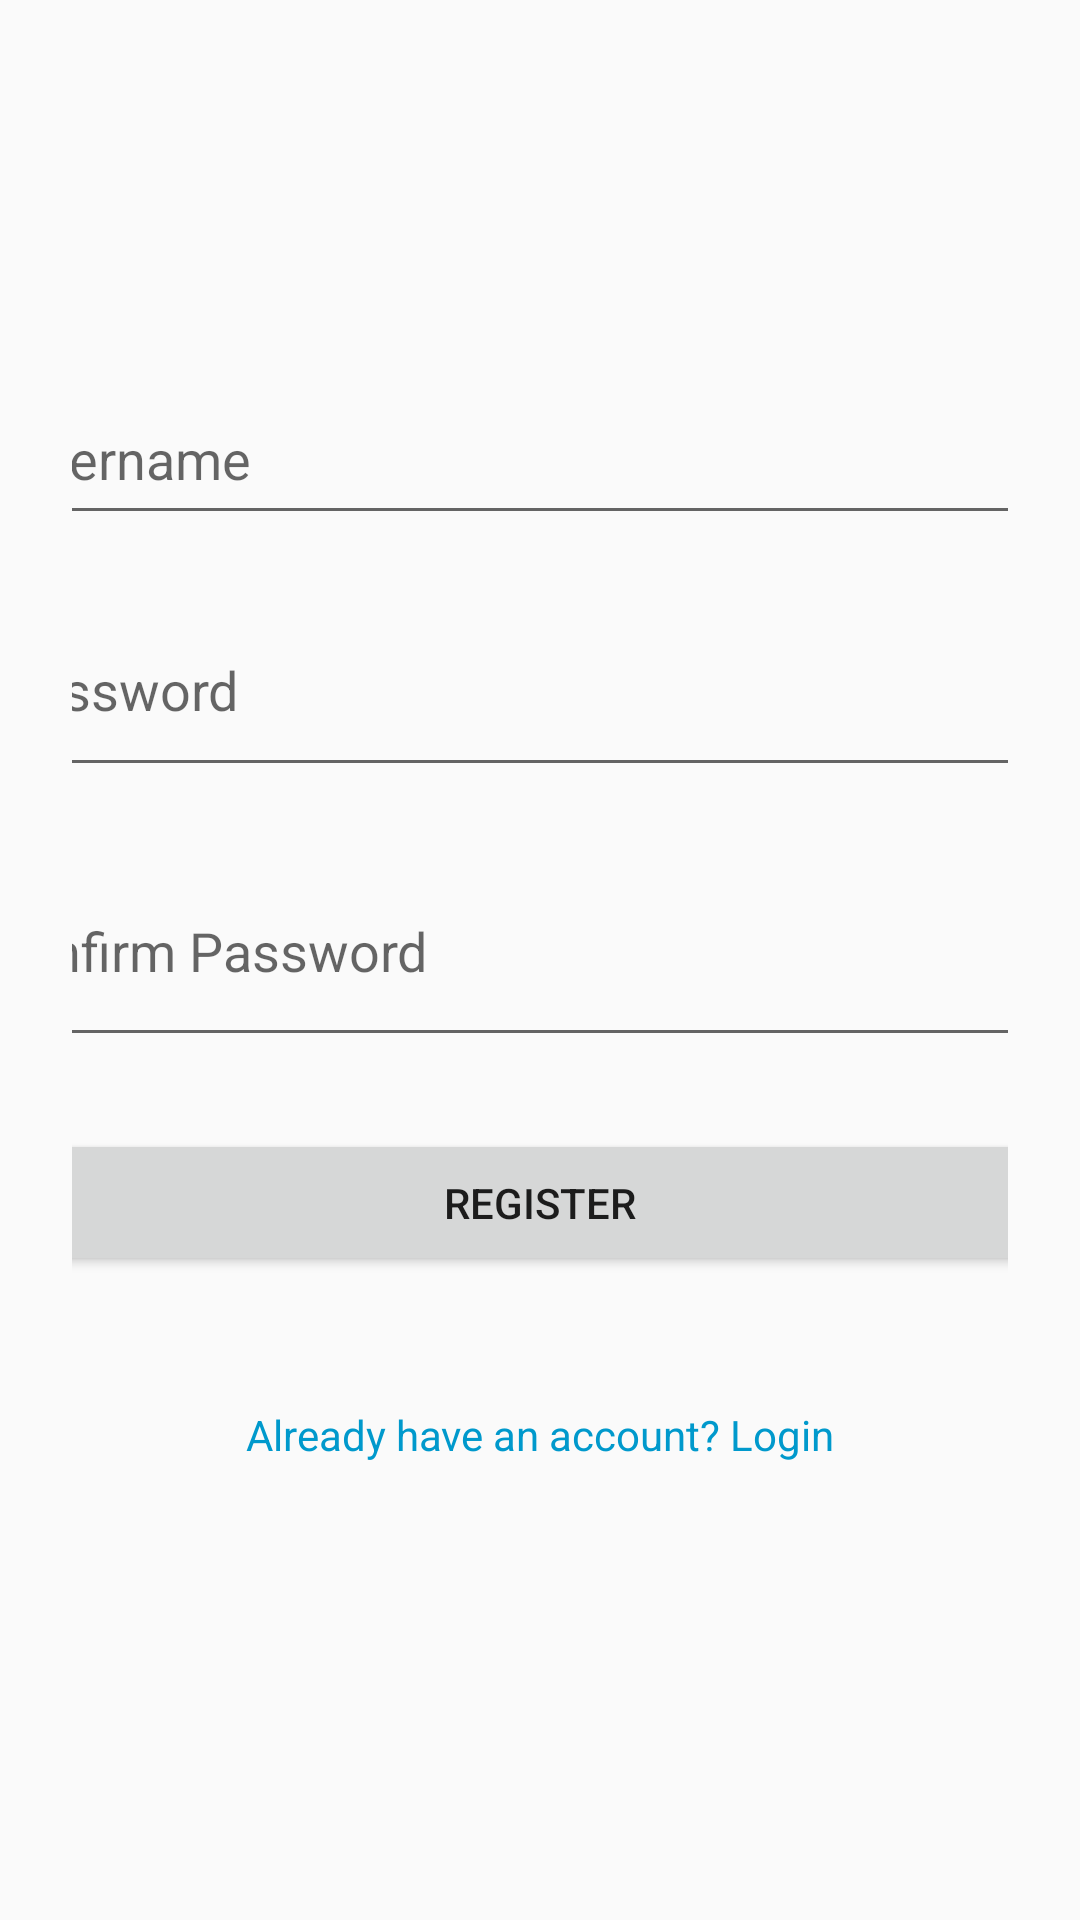

The Android layout XML behind this screen, and the referenced resources:
<!-- AndroidManifest.xml: application theme Theme.AppCompat.Light.DarkActionBar -->
<!-- res/layout/activity_register.xml -->
<LinearLayout
    xmlns:android="http://schemas.android.com/apk/res/android"
    android:layout_width="match_parent"
    android:layout_height="match_parent"
    android:orientation="vertical"
    android:padding="24dp"
    android:gravity="center">

    <EditText
        android:id="@+id/register_username"
        android:layout_width="364dp"
        android:layout_height="54dp"
        android:hint="Username"
        android:inputType="textEmailAddress" />

    <EditText
        android:id="@+id/register_password"
        android:layout_width="368dp"
        android:layout_height="68dp"
        android:layout_marginTop="16dp"
        android:hint="Password"
        android:inputType="textPassword" />

    <EditText
        android:id="@+id/register_confirm_password"
        android:layout_width="378dp"
        android:layout_height="74dp"
        android:layout_marginTop="16dp"
        android:hint="Confirm Password"
        android:inputType="textPassword" />

    <Button
        android:id="@+id/register_button"
        android:layout_width="362dp"
        android:layout_height="49dp"
        android:layout_marginTop="24dp"
        android:text="Register" />

    <TextView
        android:id="@+id/login_redirect"
        android:layout_width="278dp"
        android:layout_height="74dp"
        android:layout_marginTop="16dp"
        android:clickable="true"
        android:focusable="true"
        android:gravity="center"
        android:text="Already have an account? Login"
        android:textColor="@android:color/holo_blue_dark" />
</LinearLayout>
<!-- resources referenced by this layout -->
<resources>

</resources>
